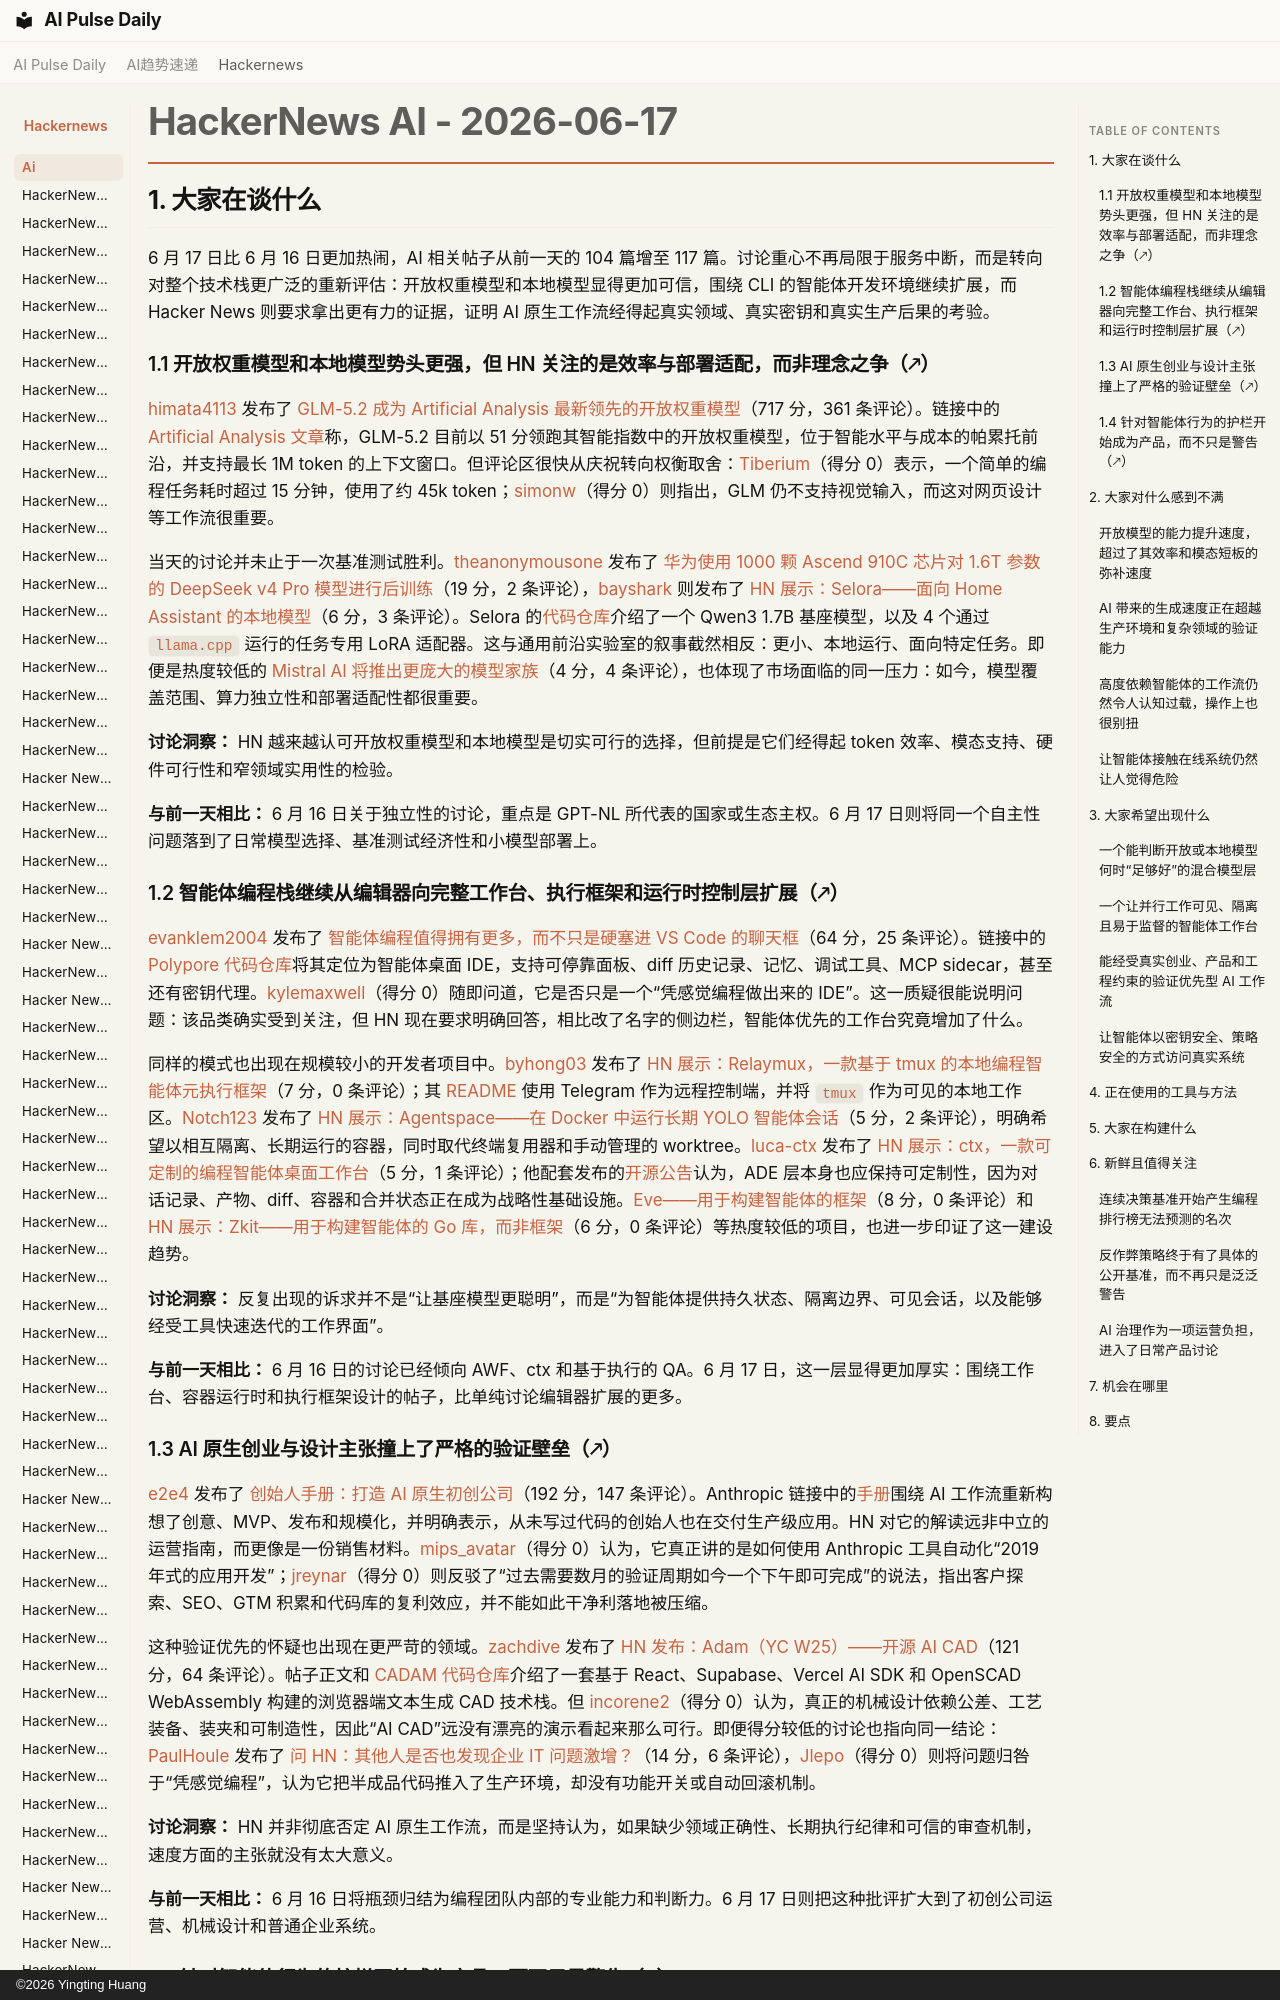

repository: vibewatch/vibewatch.github.io · page: hackernews/ai/2026-06-17.zh/index.html · generator: mkdocs · copyright: ©2026 Yingting Huang

# HackerNews AI - 2026-06-17

## 1. 大家在谈什么

6 月 17 日比 6 月 16 日更加热闹，AI 相关帖子从前一天的 104 篇增至 117 篇。讨论重心不再局限于服务中断，而是转向对整个技术栈更广泛的重新评估：开放权重模型和本地模型显得更加可信，围绕 CLI 的智能体开发环境继续扩展，而 Hacker News 则要求拿出更有力的证据，证明 AI 原生工作流经得起真实领域、真实密钥和真实生产后果的考验。

### 1.1 开放权重模型和本地模型势头更强，但 HN 关注的是效率与部署适配，而非理念之争（🡕）

[himata4113](https://news.ycombinator.com/user?id=himata4113) 发布了 [GLM-5.2 成为 Artificial Analysis 最新领先的开放权重模型](https://news.ycombinator.com/item?id=48567759)（717 分，361 条评论）。链接中的 [Artificial Analysis 文章](https://artificialanalysis.ai/articles/glm-5-2-is-the-new-leading-open-weights-model-on-the-artificial-analysis-intelligence-index)称，GLM-5.2 目前以 51 分领跑其智能指数中的开放权重模型，位于智能水平与成本的帕累托前沿，并支持最长 1M token 的上下文窗口。但评论区很快从庆祝转向权衡取舍：[Tiberium](https://news.ycombinator.com/user?id=Tiberium)（得分 0）表示，一个简单的编程任务耗时超过 15 分钟，使用了约 45k token；[simonw](https://news.ycombinator.com/user?id=simonw)（得分 0）则指出，GLM 仍不支持视觉输入，而这对网页设计等工作流很重要。

当天的讨论并未止于一次基准测试胜利。[theanonymousone](https://news.ycombinator.com/user?id=theanonymousone) 发布了 [华为使用 1000 颗 Ascend 910C 芯片对 1.6T 参数的 DeepSeek v4 Pro 模型进行后训练](https://news.ycombinator.com/item?id=48573079)（19 分，2 条评论），[bayshark](https://news.ycombinator.com/user?id=bayshark) 则发布了 [HN 展示：Selora——面向 Home Assistant 的本地模型](https://news.ycombinator.com/item?id=48576208)（6 分，3 条评论）。Selora 的[代码仓库](https://github.com/SeloraHomes/ha-selora-ai)介绍了一个 Qwen3 1.7B 基座模型，以及 4 个通过 `llama.cpp` 运行的任务专用 LoRA 适配器。这与通用前沿实验室的叙事截然相反：更小、本地运行、面向特定任务。即便是热度较低的 [Mistral AI 将推出更庞大的模型家族](https://news.ycombinator.com/item?id=48567152)（4 分，4 条评论），也体现了市场面临的同一压力：如今，模型覆盖范围、算力独立性和部署适配性都很重要。

**讨论洞察：** HN 越来越认可开放权重模型和本地模型是切实可行的选择，但前提是它们经得起 token 效率、模态支持、硬件可行性和窄领域实用性的检验。

**与前一天相比：** 6 月 16 日关于独立性的讨论，重点是 GPT-NL 所代表的国家或生态主权。6 月 17 日则将同一个自主性问题落到了日常模型选择、基准测试经济性和小模型部署上。
